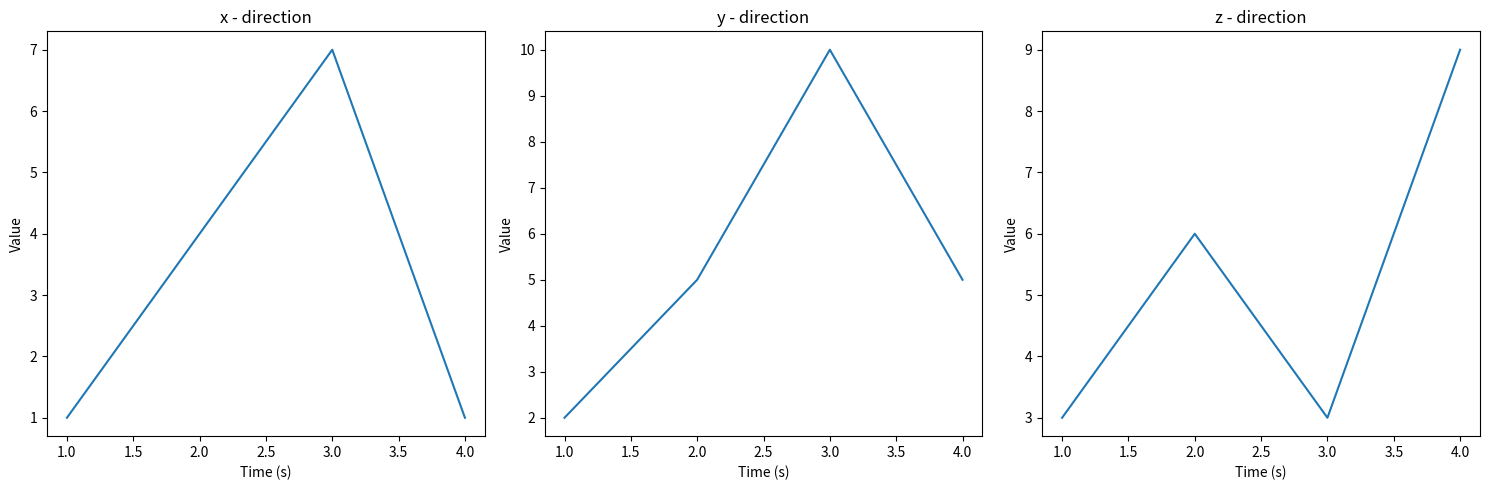
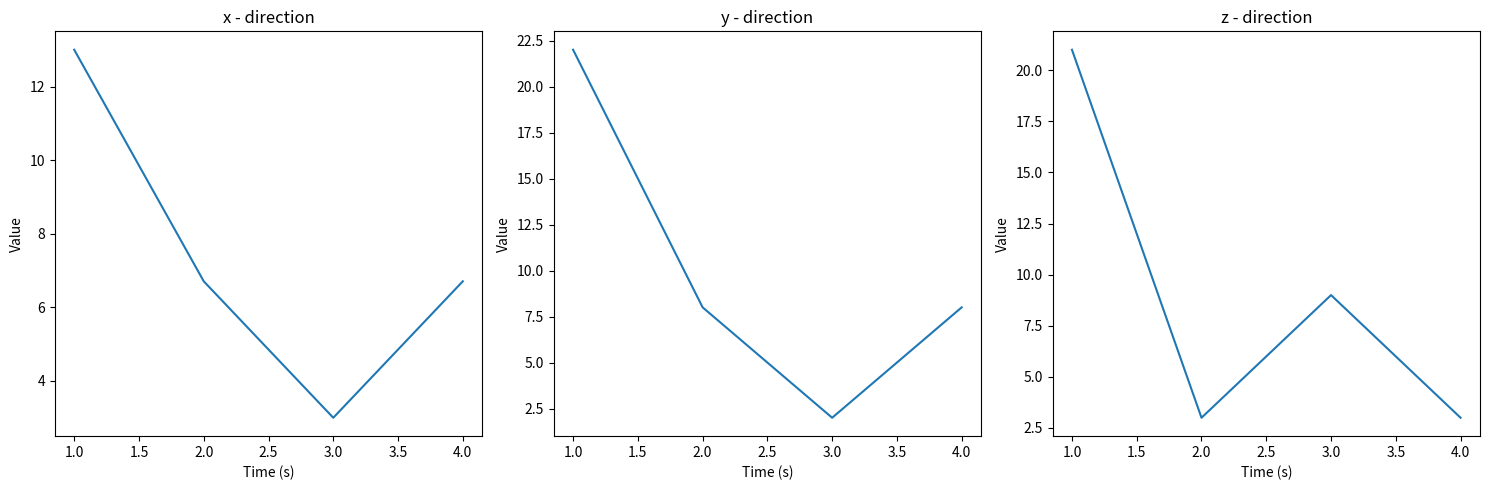

Write the Python code that produced these figures, in order.
import numpy as np
import matplotlib.pyplot as plt


def pre_process_data(data):
    """
    [x,y,z], [x,y,z], [x,y,z] to [x,x,x] [y,y,y] [z,z,z] format
    This function processes the data and returns the x, y, z values of the data
    :param data:
    :return: for given data set it returns x, y, z values separately
    """
    x_ = data[:, 0]
    y_ = data[:, 1]
    z_ = data[:, 2]
    return x_, y_, z_


def fft_data(data):
    """
    This function takes the data and returns the fft of the data
    :param data:
    :return: fft of the data (x+iy) and absolute value of the fft (magnitude of the fft)
    """
    fft_result = np.fft.fft(data)
    return fft_result.tolist(), np.abs(fft_result).tolist()


def visualize_data(x, y, z, sps):
    """
    This function visualizes the data in x, y, z directions with respect to time
    :param x:
    :param y:
    :param z:
    :param sps samples per second:
    :return: plots the data
    """
    fig, axs = plt.subplots(1, 3, figsize=(15, 5))
    names = ["x - direction", "y - direction", "z - direction"]
    for i, ax in enumerate(axs):
        data = [x, y, z][i]
        time = len(data) / sps  # time = number of samples / samples per second
        t_axis = np.linspace(1, time, len(data))  # time counts form 1 to the end
        ax.plot(t_axis, data)

        ax.set_title(names[i])
        ax.set_xlabel('Time (s)')
        ax.set_ylabel('Value')

    plt.tight_layout()
    plt.show()


# Sample data sets
data_sets = [[1, 2, 3], [4, 5, 6], [7, 10, 3], [1, 5, 9]]  # put data set here
data_sets = np.array(data_sets)

x, y, z = pre_process_data(data_sets)
print(x, y, z)

fft_ij_x, fft_mag_x = fft_data(x)
fft_ij_y, fft_mag_y = fft_data(y)
fft_ij_z, fft_mag_z = fft_data(z)
print(fft_mag_x)
print(fft_mag_y)
print(fft_mag_z)

visualize_data(x, y, z, 1)

visualize_data(fft_mag_x, fft_mag_y, fft_mag_z, 1)


